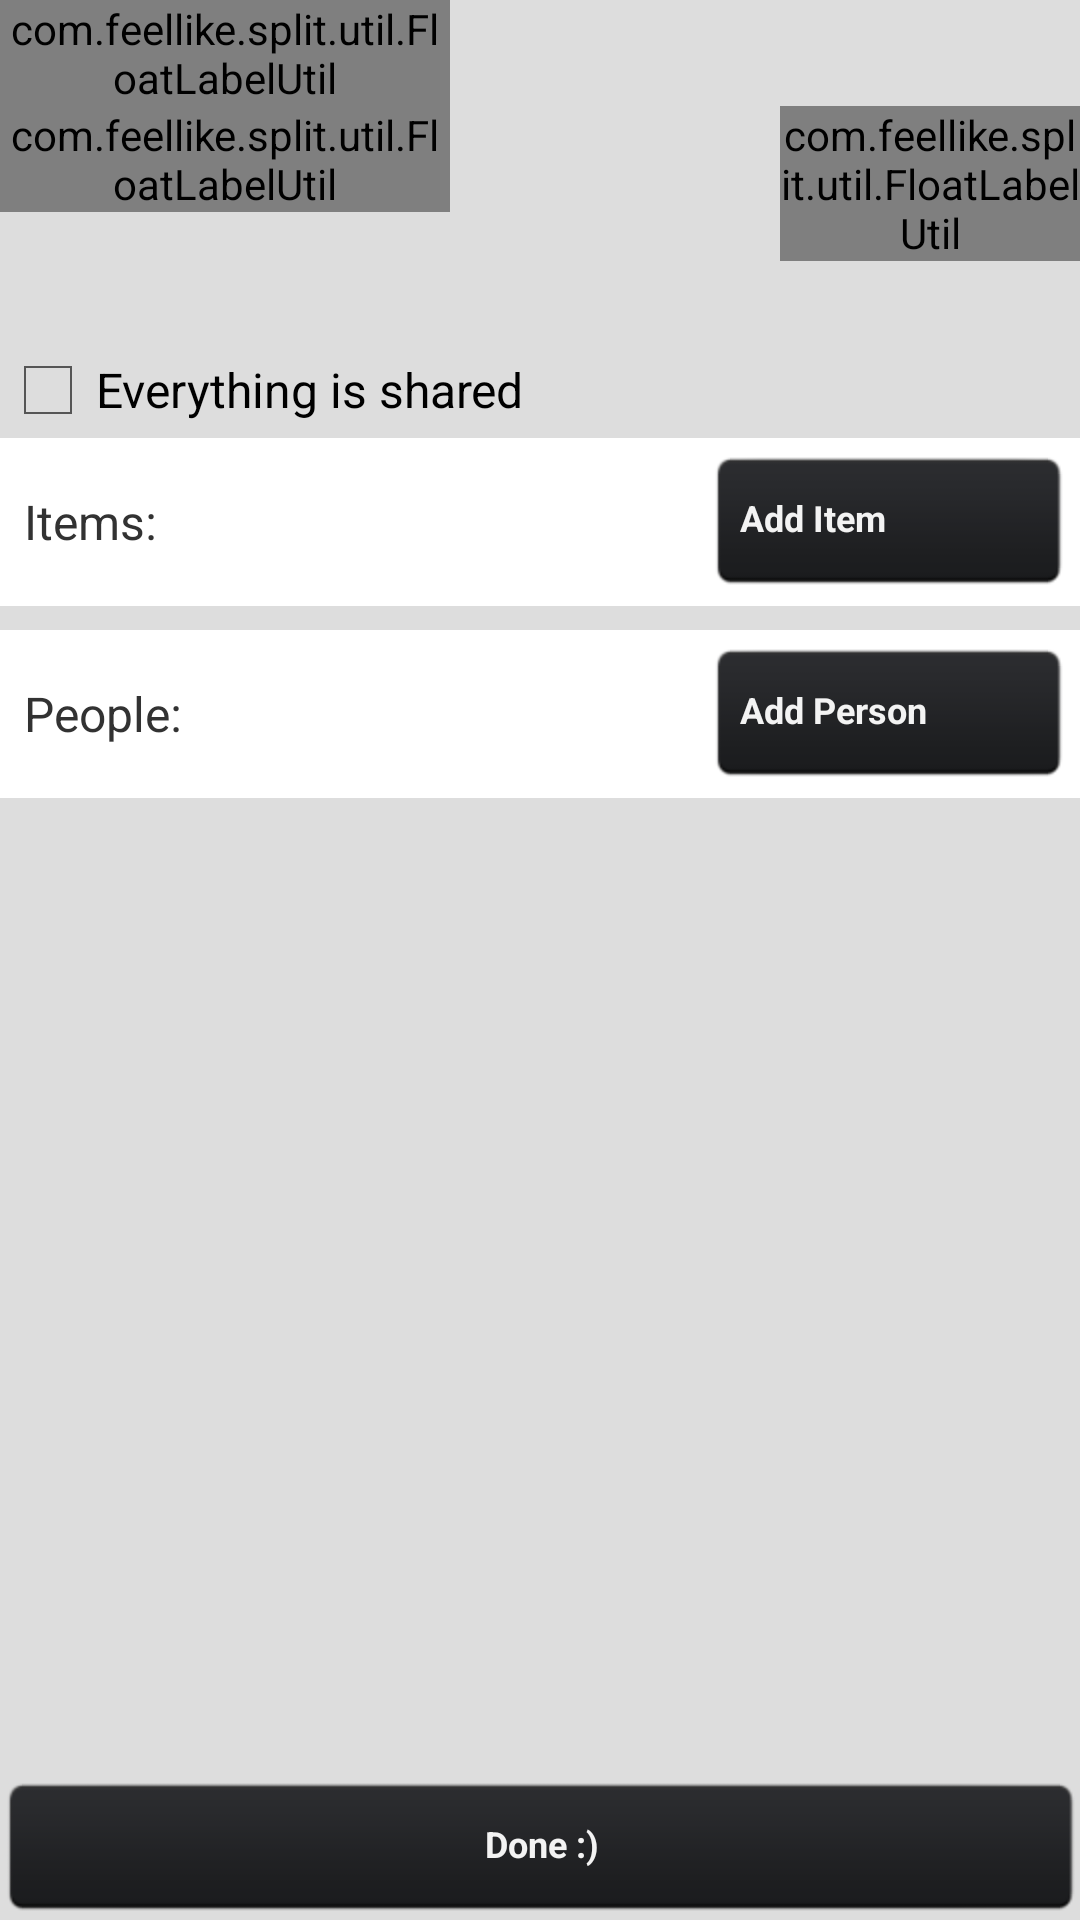

Reconstruct the res/layout file that produces this screen, plus the resources it refers to.
<!-- AndroidManifest.xml: application theme AppTheme -->
<!-- res/layout/activity_my.xml -->
<LinearLayout xmlns:android="http://schemas.android.com/apk/res/android"
    xmlns:tools="http://schemas.android.com/tools"
    android:layout_width="match_parent"
    android:layout_height="match_parent"
    android:layout_margin="@dimen/activity_horizontal_margin"
    android:id="@+id/container"
    android:orientation="vertical">

    <ScrollView
        android:layout_width="wrap_content"
        android:layout_height="wrap_content">

        <LinearLayout
            android:layout_width="wrap_content"
            android:layout_height="wrap_content"
            android:orientation="vertical">

            <include
                android:id="@+id/initial_entry"
                layout="@layout/init_entry_layout" />

            <include
                android:id="@+id/items_from_bill"
                layout="@layout/items" />

            <include
                android:id="@+id/people_container"
                layout="@layout/people" />

            </LinearLayout>
        </ScrollView>

    <LinearLayout
        android:layout_width="match_parent"
        android:layout_height="match_parent"
        android:gravity="bottom">

        <Button
            android:id="@+id/done"
            android:layout_width="match_parent"
            android:layout_height="wrap_content"
            android:layout_gravity="bottom"
            android:text="Done :)"/>

    </LinearLayout>



</LinearLayout>
<!-- res/layout/init_entry_layout.xml (included above) -->
<RelativeLayout xmlns:android="http://schemas.android.com/apk/res/android"
    xmlns:app="http://schemas.android.com/apk/res-auto"
    android:layout_width="match_parent"
    android:layout_height="wrap_content">

    <RelativeLayout
        android:id="@+id/init_layout_container"
        android:layout_width="match_parent"
        android:layout_height="wrap_content">

    <com.feellike.split.util.FloatLabelUtil
        android:id="@+id/sub_total_et"
        android:layout_width="150dp"
        android:layout_height="wrap_content"
        android:layout_alignParentLeft="true"
        android:layout_alignParentTop="true"
        android:maxLines="1"
        app:editText_color="@android:color/holo_blue_dark"
        app:editText_hint="@string/sub_total" />

    <com.feellike.split.util.FloatLabelUtil
        android:id="@+id/tax_service_et"
        android:layout_width="150dp"
        android:layout_height="wrap_content"
        android:layout_alignParentLeft="true"
        android:layout_below="@+id/sub_total_et"
        android:layout_marginBottom="2dp"
        android:maxLines="1"
        app:editText_color="@android:color/holo_blue_dark"
        app:editText_hint="@string/tax_service" />

    <com.feellike.split.util.FloatLabelUtil
        android:id="@+id/tip_et"
        android:layout_width="100dp"
        android:layout_height="wrap_content"
        android:layout_alignParentRight="true"
        android:layout_below="@+id/sub_total_et"
        android:layout_marginBottom="2dp"
        android:maxLines="1"
        app:editText_color="@android:color/holo_blue_dark"
        app:editText_hint="@string/tip" />

    <CheckBox
        android:id="@+id/checkbox"
        android:layout_marginTop="25dp"
        android:layout_width="wrap_content"
        android:layout_height="wrap_content"
        android:text="Everything is shared"
        android:layout_below="@id/tip_et"
        />

    <com.feellike.split.util.FloatLabelUtil
        android:id="@+id/number_of_people"
        android:layout_width="150dp"
        android:layout_height="wrap_content"
        android:layout_alignParentLeft="true"
        android:layout_below="@+id/checkbox"
        android:layout_marginBottom="2dp"
        android:maxLines="1"
        android:visibility="gone"
        app:editText_color="@android:color/holo_blue_dark"
        app:editText_hint="@string/number_of_people" />

    </RelativeLayout>

</RelativeLayout>
<!-- res/layout/items.xml (included above) -->
<?xml version="1.0" encoding="utf-8"?>
<LinearLayout xmlns:android="http://schemas.android.com/apk/res/android"
    android:layout_width="match_parent"
    android:layout_height="wrap_content"
    android:background="@android:color/white"
    android:layout_marginBottom="8dp"
    android:padding="4dp"
    android:orientation="vertical">
    <RelativeLayout
        android:layout_width="match_parent"
        android:layout_height="wrap_content">
        <TextView
            android:text="Items:"
            android:textSize="16sp"
            android:paddingLeft="4dp"
            android:layout_alignParentLeft="true"
            android:layout_centerVertical="true"
            android:layout_width="match_parent"
            android:layout_height="wrap_content" />

        <Button
            android:layout_width="120dp"
            android:layout_height="wrap_content"
            android:text="@string/add_item"
            android:gravity="center_vertical|left"
            android:drawableRight="@drawable/add"
            android:layout_alignParentRight="true"
            android:id="@+id/add_item"/>

    </RelativeLayout>
    <HorizontalScrollView
        android:id="@+id/items_scrollview"
        android:layout_width="match_parent"
        android:layout_height="wrap_content">

        <LinearLayout
            android:id="@+id/items_linearlayout"
            android:layout_width="wrap_content"
            android:layout_height="wrap_content"
            android:visibility="gone"
            android:orientation="horizontal" />

        </HorizontalScrollView>

</LinearLayout>
<!-- res/layout/people.xml (included above) -->
<?xml version="1.0" encoding="utf-8"?>
<LinearLayout xmlns:android="http://schemas.android.com/apk/res/android"
    android:layout_width="match_parent"
    android:layout_height="wrap_content"
    android:background="@android:color/white"
    android:layout_marginBottom="8dp"
    android:padding="4dp"
    android:orientation="vertical">

    <RelativeLayout
        android:layout_width="match_parent"
        android:layout_height="wrap_content">
        <TextView
            android:text="People:"
            android:textSize="16sp"
            android:paddingLeft="4dp"
            android:layout_alignParentLeft="true"
            android:layout_centerVertical="true"
            android:layout_width="match_parent"
            android:layout_height="wrap_content" />

        <Button
            android:layout_width="120dp"
            android:layout_height="wrap_content"
            android:text="@string/add_person"
            android:gravity="center_vertical|left"
            android:drawableRight="@drawable/add"
            android:layout_alignParentRight="true"
            android:id="@+id/add_person"/>

    </RelativeLayout>
    <HorizontalScrollView
        android:id="@+id/people_scrollview"
        android:layout_width="match_parent"
        android:layout_height="wrap_content">

        <LinearLayout
            android:id="@+id/people_linearlayout"
            android:layout_width="wrap_content"
            android:layout_height="240dp"
            android:visibility="gone"
            android:orientation="horizontal" />

    </HorizontalScrollView>

</LinearLayout>
<!-- resources referenced by this layout -->
<resources>
  <dimen name="activity_horizontal_margin">12dp</dimen>
  <string name="add_item">Add Item</string>
  <string name="add_person">Add Person</string>
  <string name="number_of_people">Number of People</string>
  <string name="sub_total">Sub Total</string>
  <string name="tax_service">Tax &amp; Services</string>
  <string name="tip">Tip %</string>
  <style name="AppTheme" parent="android:Theme.Holo.Light.DarkActionBar">
          <item name="android:windowBackground">@color/app_bg_color</item>
          <item name="android:buttonStyle">@style/Widget.Button</item>
          <item name="android:textViewStyle">@style/RobotoTextViewStyle</item>
          
      </style>
  <color name="app_bg_color">#dddddd</color>
  <style name="Widget.Button" parent="@android:style/Widget.Holo.Button">
          <item name="android:background">@drawable/btn_default</item>
          <item name="android:textAppearance">@style/defaultButtonStyleTextWhite</item>
      </style>
  <style name="RobotoTextViewStyle" parent="android:Widget.TextView">
          <item name="android:typeface">sans</item>
          <item name="android:textStyle">normal</item>
      </style>
  <!-- drawable btn_default (drawable-hdpi) -->
  <?xml version="1.0" encoding="utf-8"?>
  <selector xmlns:android="http://schemas.android.com/apk/res/android">
  
      <item android:drawable="@drawable/btn_default_normal" android:state_enabled="true" android:state_window_focused="false"/>
      <item android:drawable="@drawable/btn_default_pressed" android:state_pressed="true"/>
      <item android:drawable="@drawable/btn_default_pressed" android:state_enabled="true" android:state_focused="true"/>
      <item android:drawable="@drawable/btn_default_normal" android:state_enabled="true"/>
  
      <item android:drawable="@drawable/btn_default_long_pressed" android:state_long_pressable="true" android:state_focused="true"/>
      <item android:drawable="@drawable/btn_default_long_pressed" android:state_drag_hovered="true" android:state_focused="true"/>
      <item android:drawable="@drawable/btn_default_long_pressed" android:state_hovered="true" android:state_focused="true"/>
  
      <item android:drawable="@drawable/btn_default_normal"/>
  
  </selector>
  <style name="defaultButtonStyleTextWhite">
          <item name="android:textColor">@color/selectable_color_white</item>
          <item name="android:textSize">12dp</item>
          <item name="android:typeface">sans</item>
          <item name="android:textStyle">bold</item>
      </style>
</resources>
